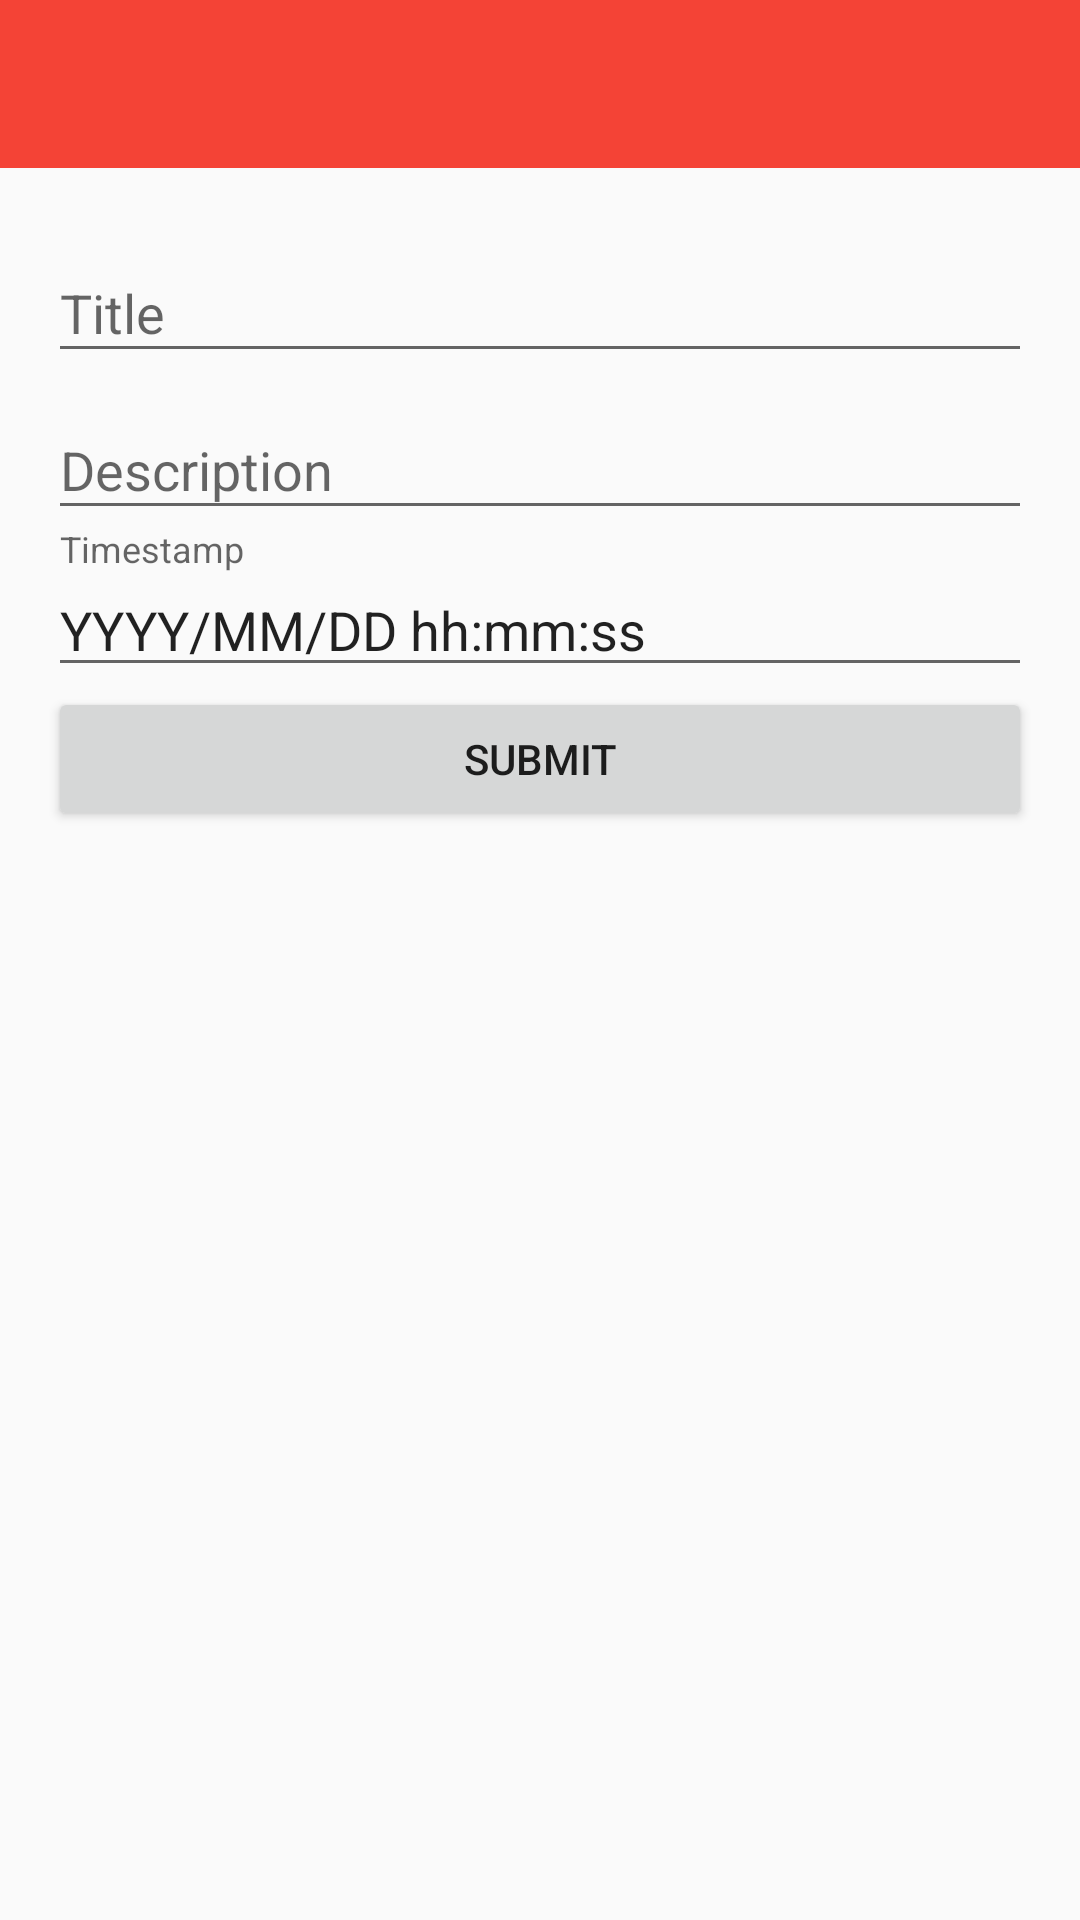

Produce the Android XML layout that renders to this screen, including the resource entries it uses.
<!-- AndroidManifest.xml: application theme AppTheme -->
<!-- res/layout/activity_add_task.xml -->
<?xml version="1.0" encoding="utf-8"?>

<LinearLayout xmlns:android="http://schemas.android.com/apk/res/android"
    xmlns:app="http://schemas.android.com/apk/res-auto"
    xmlns:tools="http://schemas.android.com/tools"
    android:id="@+id/activity_add_task"
    android:layout_width="match_parent"
    android:layout_height="match_parent"
    android:orientation="vertical"
    tools:context="in.ac.iiitd.gursimran14041.todolist_mc_assign4.AddTask">

    <android.support.design.widget.AppBarLayout
        android:layout_width="match_parent"
        android:layout_height="wrap_content"
        android:theme="@style/AppTheme.AppBarOverlay">

        <android.support.v7.widget.Toolbar
            android:id="@+id/toolbar"
            android:layout_width="match_parent"
            android:layout_height="?attr/actionBarSize"
            android:background="?attr/colorPrimary"
            app:popupTheme="@style/AppTheme.PopupOverlay" />

    </android.support.design.widget.AppBarLayout>

    <LinearLayout
        android:layout_width="match_parent"
        android:layout_height="match_parent"
        android:orientation="vertical"
        android:padding="16dp">

        <android.support.design.widget.TextInputLayout
            android:id="@+id/textInputLayout1"
            android:layout_width="match_parent"
            android:layout_height="wrap_content">

            <EditText
                android:id="@+id/add_title"
                android:layout_width="match_parent"
                android:layout_height="wrap_content"
                android:hint="Title" />
        </android.support.design.widget.TextInputLayout>

        <android.support.design.widget.TextInputLayout
            android:id="@+id/textInputLayout2"
            android:layout_width="match_parent"
            android:layout_height="wrap_content">

            <EditText
                android:id="@+id/add_description"
                android:layout_width="match_parent"
                android:layout_height="wrap_content"
                android:hint="Description" />
        </android.support.design.widget.TextInputLayout>

        <android.support.design.widget.TextInputLayout
            android:id="@+id/textInputLayout3"
            android:layout_width="match_parent"
            android:layout_height="wrap_content">

            <EditText
                android:id="@+id/add_timestamp"
                android:layout_width="match_parent"
                android:layout_height="wrap_content"
                android:hint="Timestamp"
                android:text="YYYY/MM/DD hh:mm:ss" />
        </android.support.design.widget.TextInputLayout>

        <Button
            android:id="@+id/add_submitButton"
            android:layout_width="match_parent"
            android:layout_height="wrap_content"
            android:padding="10dp"
            android:text="SUBMIT" />
    </LinearLayout>
</LinearLayout>
<!-- resources referenced by this layout -->
<resources>
  <style name="AppTheme.AppBarOverlay" parent="ThemeOverlay.AppCompat.Dark.ActionBar" />
  <style name="AppTheme.PopupOverlay" parent="ThemeOverlay.AppCompat.Light" />
  <style name="AppTheme" parent="Theme.AppCompat.Light.NoActionBar">
          
          <item name="colorPrimary">@color/colorPrimary</item>
          <item name="colorPrimaryDark">@color/colorPrimaryDark</item>
          <item name="colorAccent">@color/colorAccent</item>
      </style>
  <color name="colorPrimary">#F44336</color>
  <color name="colorPrimaryDark">#B71C1C</color>
  <color name="colorAccent">#2196F3</color>
</resources>
